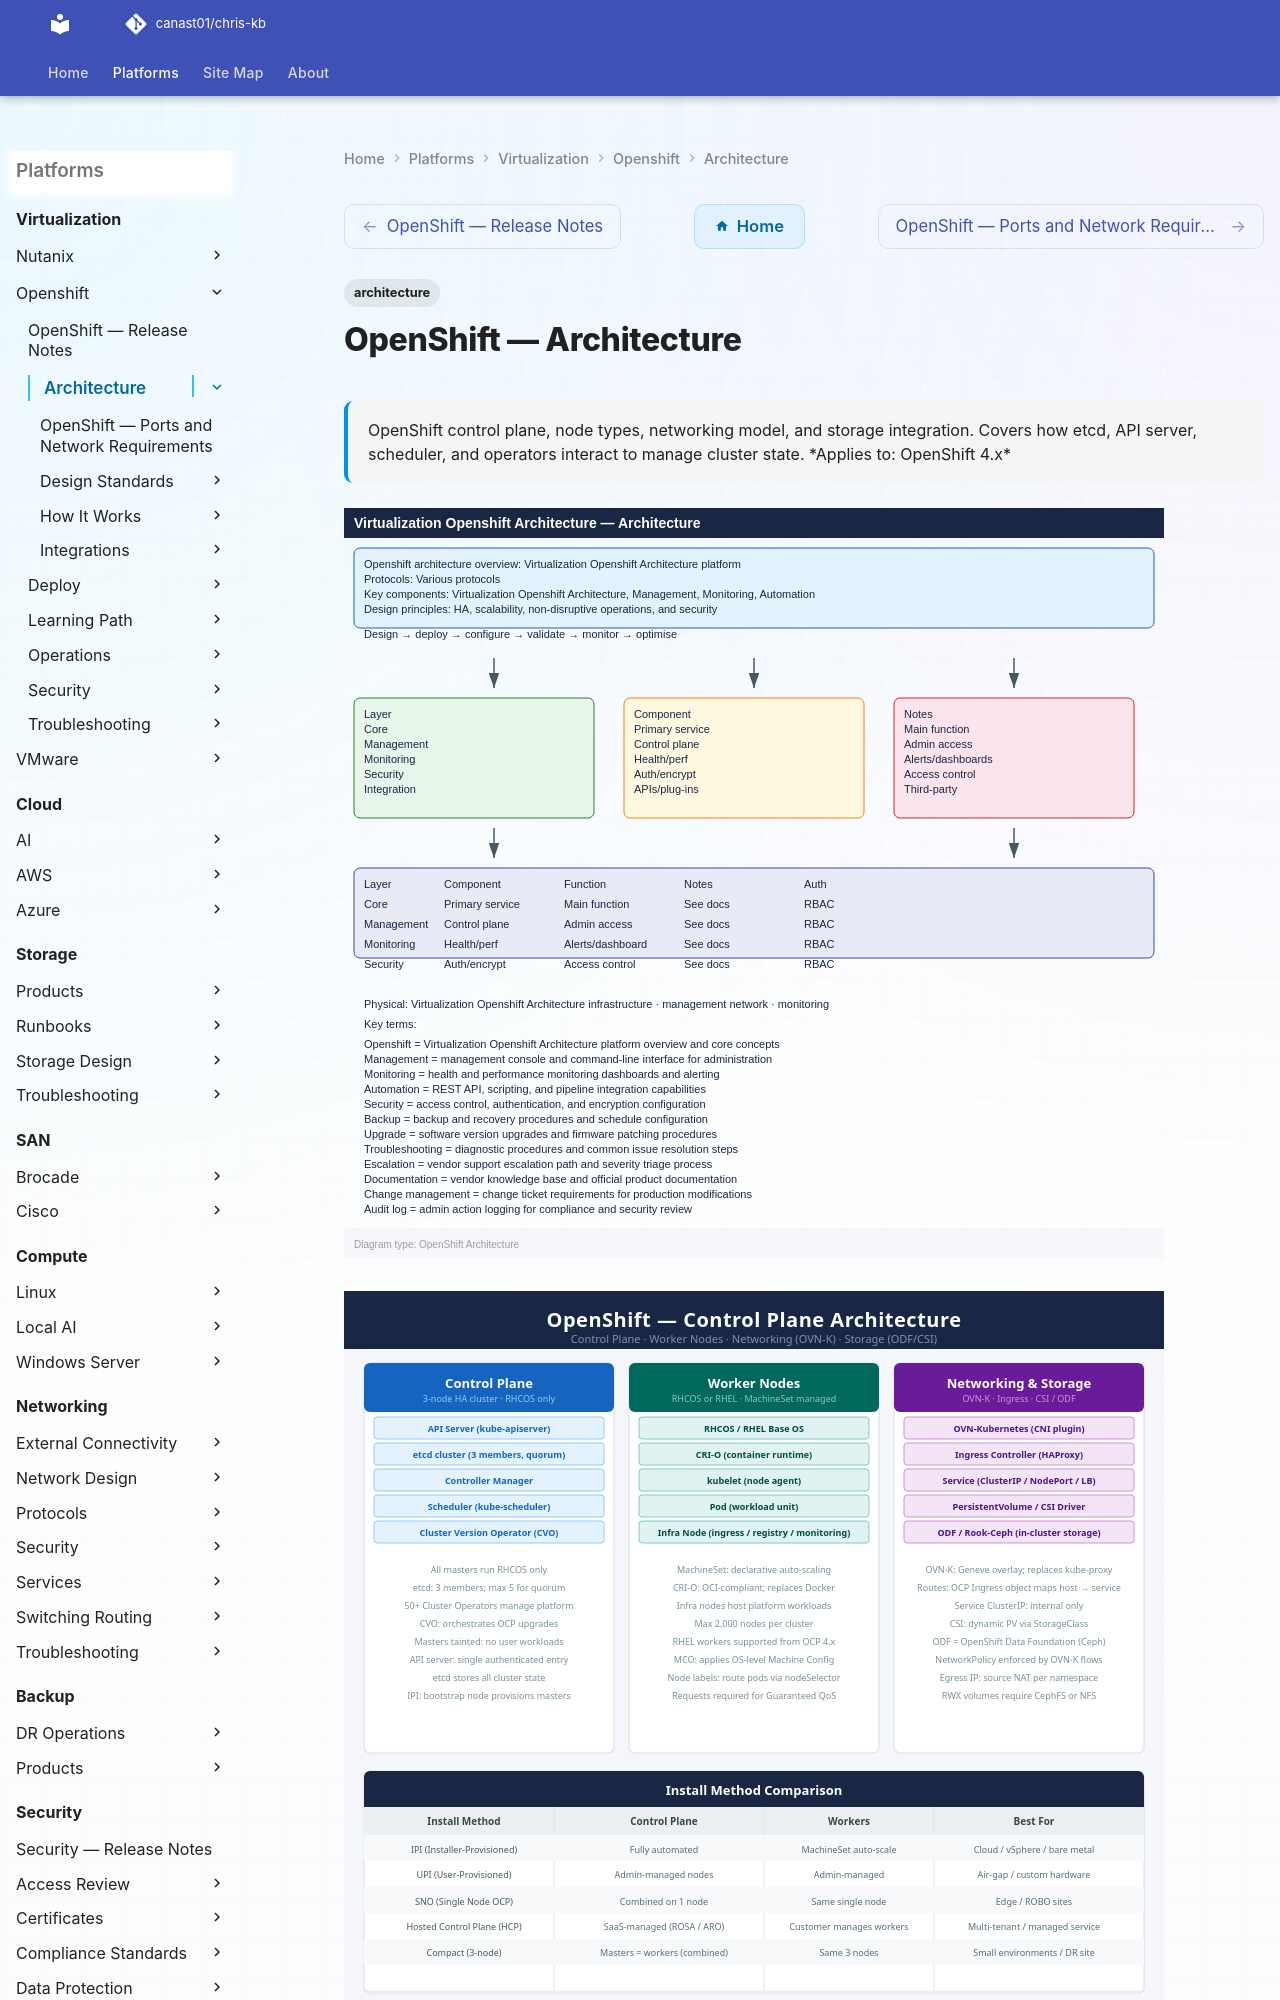

repository: canast01/chris-kb · page: virtualization/openshift/architecture/index.html · generator: mkdocs

---
tags:
  - architecture
description: "OpenShift control plane, node types, networking model, and storage integration. Covers how etcd, API server, scheduler, and operators interact to manage..."
---
